The GitHub repository isi-mube/Cosmic-Compendium contains a labelled image folder "galaxies" with 2 categories: non-spiral galaxies, spiral galaxies. Examples follow, each with its label.

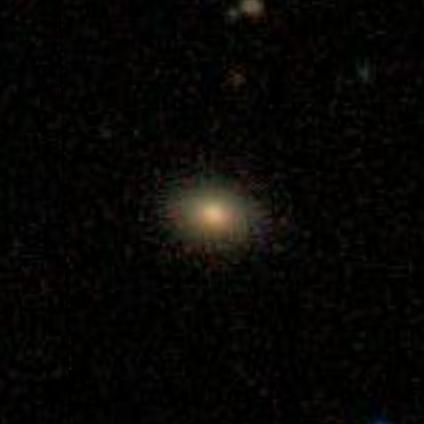
Label: non-spiral galaxies

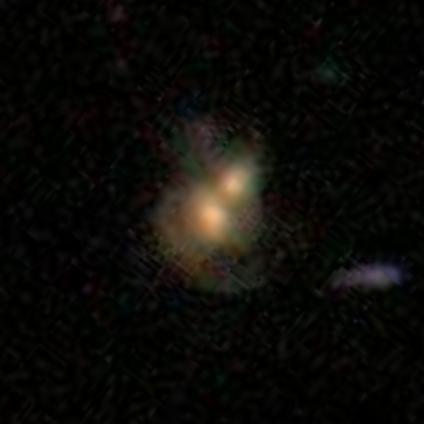
Label: spiral galaxies

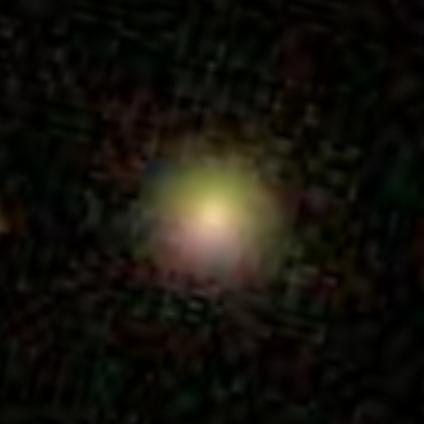
Label: non-spiral galaxies

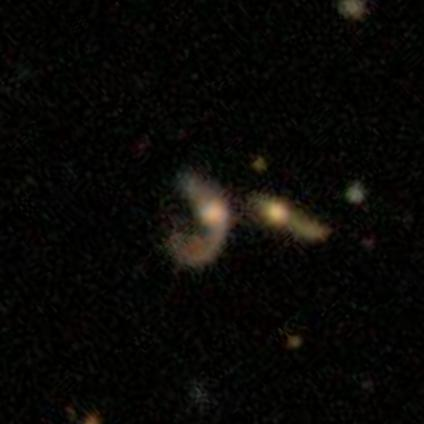
Label: spiral galaxies

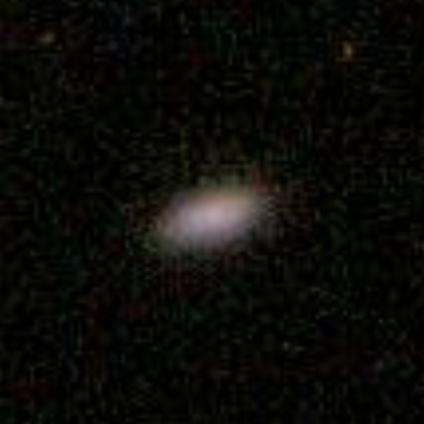
Label: non-spiral galaxies

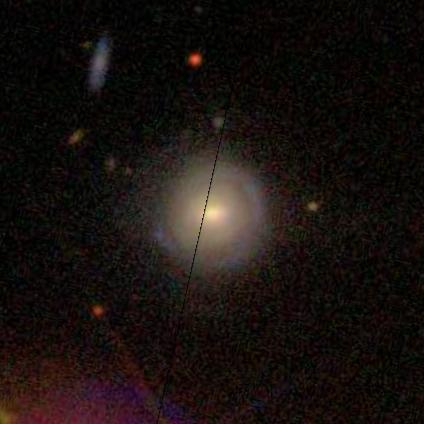
Label: spiral galaxies
